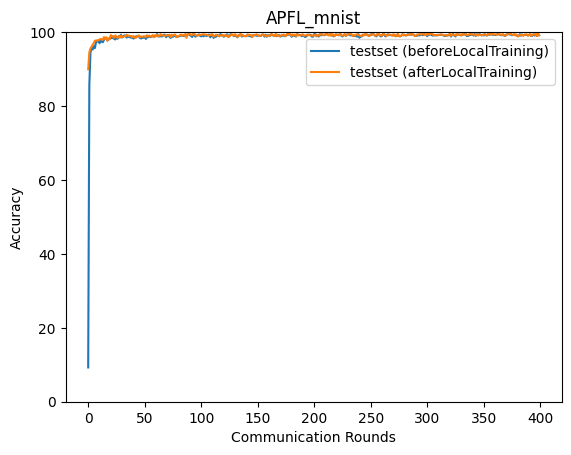

The table this chart was drawn from, first rows:
epoch, accuracy_test_before, accuracy_test_after
0, 9.269, 89.97
1, 85.69, 94.49
2, 94.4, 95.58
3, 95.84, 96.03
4, 95.29, 96.6
5, 96.18, 97.07
6, 95.71, 97.68
7, 97.48, 97.74
8, 97.42, 97.72
9, 97.81, 97.81
10, 96.97, 97.98
11, 97.85, 98.16
12, 97.37, 97.97
13, 97.26, 97.96
14, 97.96, 98.66
15, 98.25, 98.09
16, 98.44, 98.6
17, 97.73, 97.68
18, 98.15, 98.32
19, 98.06, 98.11
20, 98.75, 99.19
21, 98.35, 98.88
22, 98.87, 98.75
23, 98.13, 98.49
24, 98.03, 99.11
25, 98.63, 98.75
26, 98.19, 98.39
27, 98.87, 98.87
28, 98.58, 98.54
29, 99.3, 99.09
30, 98.52, 98.7
31, 98.85, 98.68
32, 99.12, 98.9
33, 98.99, 98.82
34, 98.52, 99.29
35, 98.83, 99
36, 98.71, 99.05
37, 98.6, 98.9
38, 98.53, 98.97
39, 98.56, 98.65
40, 98.26, 98.97
41, 98.4, 98.52
42, 98.82, 98.43
43, 98.85, 98.74
44, 98.9, 99.04
45, 98.8, 99.07
46, 98.35, 98.63
47, 98.3, 98.84
48, 98.61, 98.76
49, 98.49, 98.88
50, 98.79, 98.79
51, 98.15, 98.7
52, 98.79, 99.17
53, 98.59, 98.84
54, 98.96, 99.07
55, 98.64, 98.82
56, 98.7, 98.77
57, 99.03, 99.17
58, 98.9, 98.61
59, 98.79, 99.15
... 340 more rows
